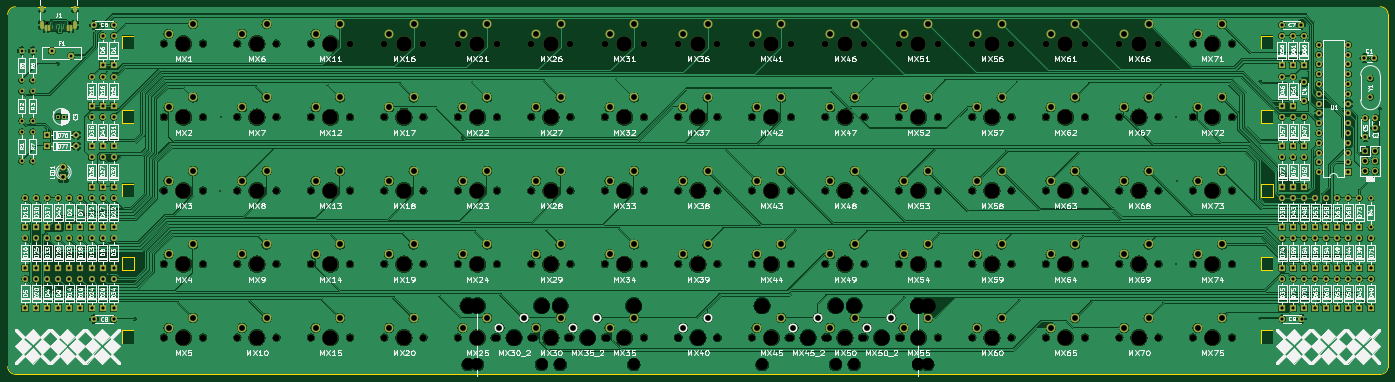
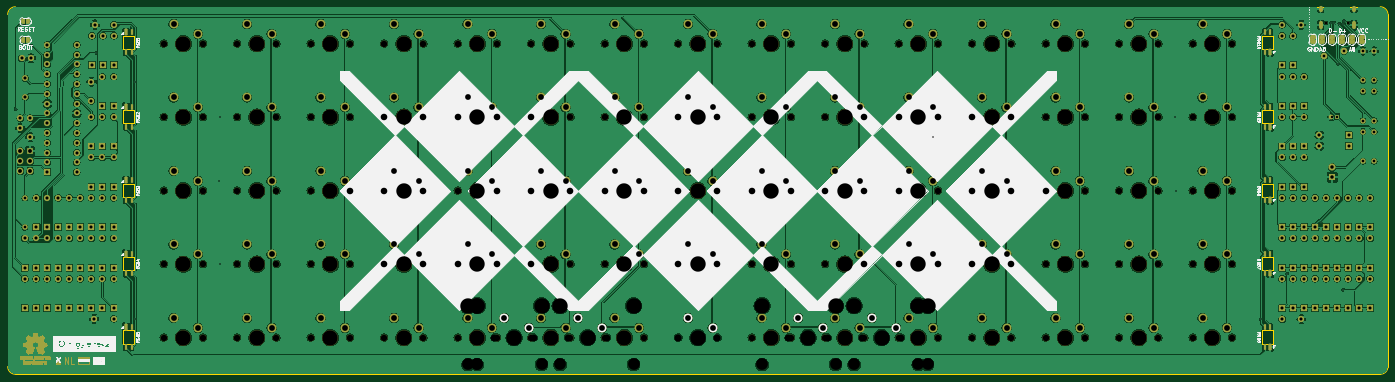
Circuit board: 11 layer files. Board 357.8 x 95.3 mm.
- bottom_copper: orthgyle-B_Cu.gbr (1206305 bytes)
- bottom_mask: orthgyle-B_Mask.gbr (96300 bytes)
- paste: orthgyle-B_Paste.gbr (2356 bytes)
- bottom_silk: orthgyle-B_Silkscreen.gbr (75785 bytes)
- outline: orthgyle-Edge_Cuts.gbr (3284 bytes)
- top_copper: orthgyle-F_Cu.gbr (1065237 bytes)
- top_mask: orthgyle-F_Mask.gbr (19555 bytes)
- paste: orthgyle-F_Paste.gbr (929 bytes)
- top_silk: orthgyle-F_Silkscreen.gbr (349968 bytes)
- drill: orthgyle-NPTH.drl (5253 bytes)
- drill: orthgyle-PTH.drl (7933 bytes)

=== bottom_copper: orthgyle-B_Cu.gbr (1206305 bytes, source omitted) ===
=== bottom_mask: orthgyle-B_Mask.gbr (96300 bytes, source omitted) ===
=== paste: orthgyle-B_Paste.gbr (2356 bytes, source withheld) ===
=== bottom_silk: orthgyle-B_Silkscreen.gbr (75785 bytes, source omitted) ===
=== outline: orthgyle-Edge_Cuts.gbr ===
%TF.GenerationSoftware,KiCad,Pcbnew,9.0.0*%
%TF.CreationDate,2026-01-20T22:23:28+01:00*%
%TF.ProjectId,orthgyle,6f727468-6779-46c6-952e-6b696361645f,1*%
%TF.SameCoordinates,Original*%
%TF.FileFunction,Profile,NP*%
%FSLAX46Y46*%
G04 Gerber Fmt 4.6, Leading zero omitted, Abs format (unit mm)*
G04 Created by KiCad (PCBNEW 9.0.0) date 2026-01-20 22:23:28*
%MOMM*%
%LPD*%
G01*
G04 APERTURE LIST*
%TA.AperFunction,Profile*%
%ADD10C,0.150000*%
%TD*%
%TA.AperFunction,Profile*%
%ADD11C,0.120000*%
%TD*%
G04 APERTURE END LIST*
D10*
X67747447Y-189667159D02*
X33747447Y-189667159D01*
X33747447Y-189667159D02*
G75*
G02*
X31747441Y-187667159I-47J1999959D01*
G01*
X353497447Y-189667159D02*
X67747447Y-189667159D01*
X31747447Y-96417159D02*
X31747447Y-187667159D01*
X67747447Y-94417159D02*
X33747447Y-94417159D01*
X387497447Y-94417159D02*
G75*
G02*
X389497441Y-96417159I-47J-2000041D01*
G01*
X353497447Y-94417159D02*
X387497447Y-94417159D01*
X389497447Y-187667159D02*
X389497447Y-96417159D01*
X353497447Y-189667159D02*
X387497447Y-189667159D01*
X389497447Y-187667159D02*
G75*
G02*
X387497447Y-189667247I-2000047J-41D01*
G01*
X353497447Y-94417159D02*
X67747447Y-94417159D01*
X31747447Y-96417159D02*
G75*
G02*
X33747447Y-94417157I2000003J-1D01*
G01*
D11*
X356640000Y-121236000D02*
X356640000Y-124636000D01*
X356640000Y-124636000D02*
X359640000Y-124636000D01*
X359640000Y-121236000D02*
X356640000Y-121236000D01*
X359640000Y-124636000D02*
X359640000Y-121236000D01*
X356640000Y-140292159D02*
X356640000Y-143692159D01*
X356640000Y-143692159D02*
X359640000Y-143692159D01*
X359640000Y-140292159D02*
X356640000Y-140292159D01*
X359640000Y-143692159D02*
X359640000Y-140292159D01*
X61492000Y-178292159D02*
X61492000Y-181692159D01*
X61492000Y-181692159D02*
X64492000Y-181692159D01*
X64492000Y-178292159D02*
X61492000Y-178292159D01*
X64492000Y-181692159D02*
X64492000Y-178292159D01*
X61492000Y-159292159D02*
X61492000Y-162692159D01*
X61492000Y-162692159D02*
X64492000Y-162692159D01*
X64492000Y-159292159D02*
X61492000Y-159292159D01*
X64492000Y-162692159D02*
X64492000Y-159292159D01*
X61492000Y-101932000D02*
X61492000Y-105332000D01*
X61492000Y-105332000D02*
X64492000Y-105332000D01*
X64492000Y-101932000D02*
X61492000Y-101932000D01*
X64492000Y-105332000D02*
X64492000Y-101932000D01*
X356640000Y-101932000D02*
X356640000Y-105332000D01*
X356640000Y-105332000D02*
X359640000Y-105332000D01*
X359640000Y-101932000D02*
X356640000Y-101932000D01*
X359640000Y-105332000D02*
X359640000Y-101932000D01*
X61492000Y-140292159D02*
X61492000Y-143692159D01*
X61492000Y-143692159D02*
X64492000Y-143692159D01*
X64492000Y-140292159D02*
X61492000Y-140292159D01*
X64492000Y-143692159D02*
X64492000Y-140292159D01*
X356640000Y-159292159D02*
X356640000Y-162692159D01*
X356640000Y-162692159D02*
X359640000Y-162692159D01*
X359640000Y-159292159D02*
X356640000Y-159292159D01*
X359640000Y-162692159D02*
X359640000Y-159292159D01*
X356640000Y-178292159D02*
X356640000Y-181692159D01*
X356640000Y-181692159D02*
X359640000Y-181692159D01*
X359640000Y-178292159D02*
X356640000Y-178292159D01*
X359640000Y-181692159D02*
X359640000Y-178292159D01*
X61492000Y-121236000D02*
X61492000Y-124636000D01*
X61492000Y-124636000D02*
X64492000Y-124636000D01*
X64492000Y-121236000D02*
X61492000Y-121236000D01*
X64492000Y-124636000D02*
X64492000Y-121236000D01*
M02*

=== top_copper: orthgyle-F_Cu.gbr (1065237 bytes, source omitted) ===
=== top_mask: orthgyle-F_Mask.gbr (19555 bytes, source omitted) ===
=== paste: orthgyle-F_Paste.gbr ===
%TF.GenerationSoftware,KiCad,Pcbnew,9.0.0*%
%TF.CreationDate,2026-01-20T22:23:28+01:00*%
%TF.ProjectId,orthgyle,6f727468-6779-46c6-952e-6b696361645f,1*%
%TF.SameCoordinates,Original*%
%TF.FileFunction,Paste,Top*%
%TF.FilePolarity,Positive*%
%FSLAX46Y46*%
G04 Gerber Fmt 4.6, Leading zero omitted, Abs format (unit mm)*
G04 Created by KiCad (PCBNEW 9.0.0) date 2026-01-20 22:23:28*
%MOMM*%
%LPD*%
G01*
G04 APERTURE LIST*
%ADD10R,0.600000X1.450000*%
%ADD11R,0.300000X1.450000*%
G04 APERTURE END LIST*
D10*
X48160499Y-100005000D03*
X47360499Y-100005000D03*
D11*
X46160499Y-100005000D03*
X45160499Y-100005000D03*
X44660499Y-100005000D03*
X43660499Y-100005000D03*
D10*
X42460499Y-100005000D03*
X41660499Y-100005000D03*
X41660499Y-100005000D03*
X42460499Y-100005000D03*
D11*
X43160499Y-100005000D03*
X44160499Y-100005000D03*
X45660499Y-100005000D03*
X46660499Y-100005000D03*
D10*
X47360499Y-100005000D03*
X48160499Y-100005000D03*
M02*

=== top_silk: orthgyle-F_Silkscreen.gbr (349968 bytes, source omitted) ===
=== drill: orthgyle-NPTH.drl ===
M48
; DRILL file {KiCad 9.0.0} date 2026-01-20T22:23:31+0100
; FORMAT={-:-/ absolute / metric / decimal}
; #@! TF.CreationDate,2026-01-20T22:23:31+01:00
; #@! TF.GenerationSoftware,Kicad,Pcbnew,9.0.0
; #@! TF.FileFunction,NonPlated,1,2,NPTH
FMAT,2
METRIC
; #@! TA.AperFunction,NonPlated,NPTH,ComponentDrill
T1C0.650
; #@! TA.AperFunction,NonPlated,NPTH,ComponentDrill
T2C1.702
; #@! TA.AperFunction,NonPlated,NPTH,ComponentDrill
T3C1.800
; #@! TA.AperFunction,NonPlated,NPTH,ComponentDrill
T4C3.048
; #@! TA.AperFunction,NonPlated,NPTH,ComponentDrill
T5C3.988
%
G90
G05
T1
X42.02Y-98.56
X47.8Y-98.56
T2
X72.192Y-103.942
X72.192Y-122.992
X72.192Y-142.042
X72.192Y-161.092
X72.192Y-180.142
X82.352Y-103.942
X82.352Y-122.992
X82.352Y-142.042
X82.352Y-161.092
X82.352Y-180.142
X91.242Y-103.942
X91.242Y-122.992
X91.242Y-142.042
X91.242Y-161.092
X91.242Y-180.142
X101.402Y-103.942
X101.402Y-122.992
X101.402Y-142.042
X101.402Y-161.092
X101.402Y-180.142
X110.292Y-103.942
X110.292Y-122.992
X110.292Y-142.042
X110.292Y-161.092
X110.292Y-180.142
X120.452Y-103.942
X120.452Y-122.992
X120.452Y-142.042
X120.452Y-161.092
X120.452Y-180.142
X129.342Y-103.942
X129.342Y-122.992
X129.342Y-142.042
X129.342Y-161.092
X129.342Y-180.142
X139.502Y-103.942
X139.502Y-122.992
X139.502Y-142.042
X139.502Y-161.092
X139.502Y-180.142
X148.392Y-103.942
X148.392Y-122.992
X148.392Y-142.042
X148.392Y-161.092
X148.392Y-180.142
X157.917Y-180.142
X158.552Y-103.942
X158.552Y-122.992
X158.552Y-142.042
X158.552Y-161.092
X158.552Y-180.142
X167.442Y-103.942
X167.442Y-122.992
X167.442Y-142.042
X167.442Y-161.092
X167.442Y-180.142
X168.077Y-180.142
X176.967Y-180.142
X177.602Y-103.942
X177.602Y-122.992
X177.602Y-142.042
X177.602Y-161.092
X177.602Y-180.142
X186.492Y-103.942
X186.492Y-122.992
X186.492Y-142.042
X186.492Y-161.092
X186.492Y-180.142
X187.127Y-180.142
X196.652Y-103.942
X196.652Y-122.992
X196.652Y-142.042
X196.652Y-161.092
X196.652Y-180.142
X205.542Y-103.942
X205.542Y-122.992
X205.542Y-142.042
X205.542Y-161.092
X215.702Y-103.942
X215.702Y-122.992
X215.702Y-142.042
X215.702Y-161.092
X224.592Y-103.942
X224.592Y-122.992
X224.592Y-142.042
X224.592Y-161.092
X224.592Y-180.142
X234.117Y-180.142
X234.752Y-103.942
X234.752Y-122.992
X234.752Y-142.042
X234.752Y-161.092
X234.752Y-180.142
X243.642Y-103.942
X243.642Y-122.992
X243.642Y-142.042
X243.642Y-161.092
X243.642Y-180.142
X244.277Y-180.142
X253.167Y-180.142
X253.802Y-103.942
X253.802Y-122.992
X253.802Y-142.042
X253.802Y-161.092
X253.802Y-180.142
X262.692Y-103.942
X262.692Y-122.992
X262.692Y-142.042
X262.692Y-161.092
X262.692Y-180.142
X263.327Y-180.142
X272.852Y-103.942
X272.852Y-122.992
X272.852Y-142.042
X272.852Y-161.092
X272.852Y-180.142
X281.742Y-103.942
X281.742Y-122.992
X281.742Y-142.042
X281.742Y-161.092
X281.742Y-180.142
X291.902Y-103.942
X291.902Y-122.992
X291.902Y-142.042
X291.902Y-161.092
X291.902Y-180.142
X300.792Y-103.942
X300.792Y-122.992
X300.792Y-142.042
X300.792Y-161.092
X300.792Y-180.142
X310.952Y-103.942
X310.952Y-122.992
X310.952Y-142.042
X310.952Y-161.092
X310.952Y-180.142
X319.842Y-103.942
X319.842Y-122.992
X319.842Y-142.042
X319.842Y-161.092
X319.842Y-180.142
X330.002Y-103.942
X330.002Y-122.992
X330.002Y-142.042
X330.002Y-161.092
X330.002Y-180.142
X338.892Y-103.942
X338.892Y-122.992
X338.892Y-142.042
X338.892Y-161.092
X338.892Y-180.142
X349.052Y-103.942
X349.052Y-122.992
X349.052Y-142.042
X349.052Y-161.092
X349.052Y-180.142
T3
X205.542Y-180.142
X215.702Y-180.142
T4
X151.059Y-187.127
X153.472Y-187.127
X170.109Y-187.127
X174.935Y-187.127
X193.985Y-187.127
X227.259Y-187.127
X246.309Y-187.127
X251.135Y-187.127
X267.772Y-187.127
X267.772Y-187.127
X270.185Y-187.127
T5
X77.272Y-103.942
X77.272Y-122.992
X77.272Y-142.042
X77.272Y-161.092
X77.272Y-180.142
X96.322Y-103.942
X96.322Y-122.992
X96.322Y-142.042
X96.322Y-161.092
X96.322Y-180.142
X115.372Y-103.942
X115.372Y-122.992
X115.372Y-142.042
X115.372Y-161.092
X115.372Y-180.142
X134.422Y-103.942
X134.422Y-122.992
X134.422Y-142.042
X134.422Y-161.092
X134.422Y-180.142
X151.059Y-171.887
X153.472Y-103.942
X153.472Y-122.992
X153.472Y-142.042
X153.472Y-161.092
X153.472Y-171.887
X153.472Y-180.142
X162.997Y-180.142
X170.109Y-171.887
X172.522Y-103.942
X172.522Y-122.992
X172.522Y-142.042
X172.522Y-161.092
X172.522Y-180.142
X174.935Y-171.887
X182.047Y-180.142
X191.572Y-103.942
X191.572Y-122.992
X191.572Y-142.042
X191.572Y-161.092
X191.572Y-180.142
X193.985Y-171.887
X210.622Y-103.942
X210.622Y-122.992
X210.622Y-142.042
X210.622Y-161.092
X210.622Y-180.142
X227.259Y-171.887
X229.672Y-103.942
X229.672Y-122.992
X229.672Y-142.042
X229.672Y-161.092
X229.672Y-180.142
X239.197Y-180.142
X246.309Y-171.887
X248.722Y-103.942
X248.722Y-122.992
X248.722Y-142.042
X248.722Y-161.092
X248.722Y-180.142
X251.135Y-171.887
X258.247Y-180.142
X267.772Y-103.942
X267.772Y-122.992
X267.772Y-142.042
X267.772Y-161.092
X267.772Y-171.887
X267.772Y-171.887
X267.772Y-180.142
X270.185Y-171.887
X286.822Y-103.942
X286.822Y-122.992
X286.822Y-142.042
X286.822Y-161.092
X286.822Y-180.142
X305.872Y-103.942
X305.872Y-122.992
X305.872Y-142.042
X305.872Y-161.092
X305.872Y-180.142
X324.922Y-103.942
X324.922Y-122.992
X324.922Y-142.042
X324.922Y-161.092
X324.922Y-180.142
X343.972Y-103.942
X343.972Y-122.992
X343.972Y-142.042
X343.972Y-161.092
X343.972Y-180.142
M30

=== drill: orthgyle-PTH.drl (7933 bytes, source omitted) ===
